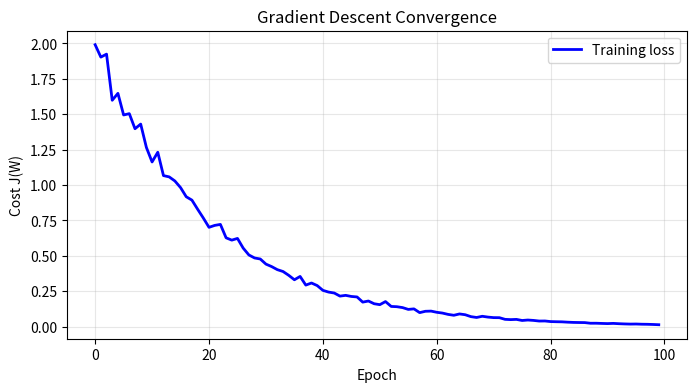
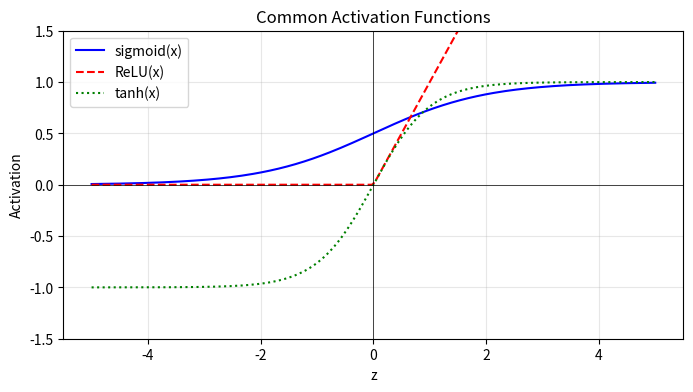
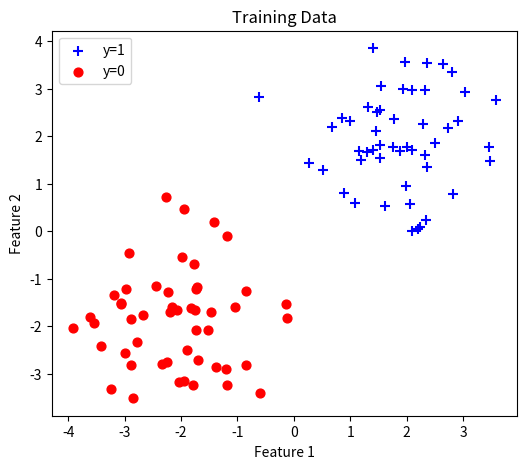
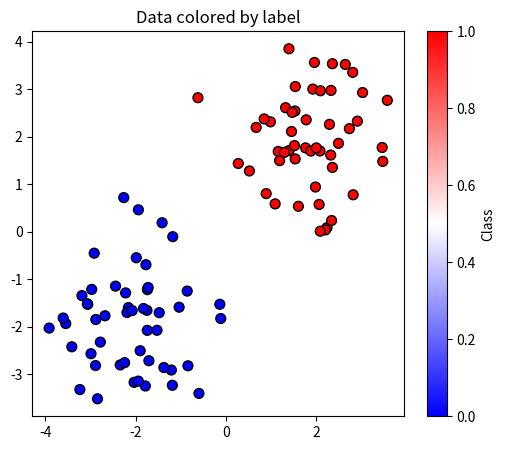
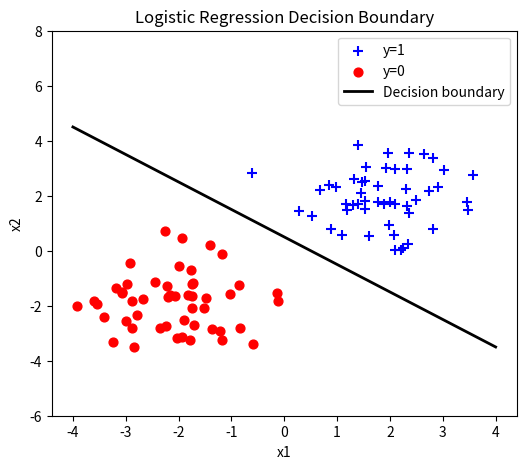
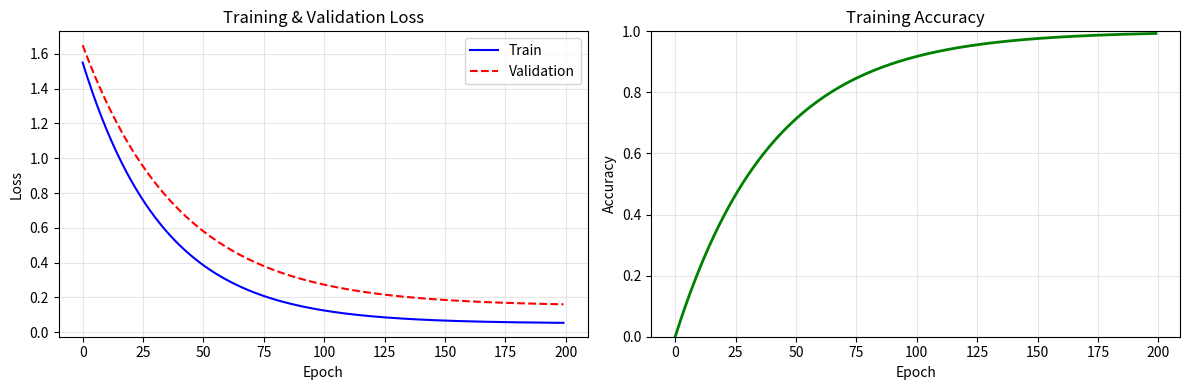
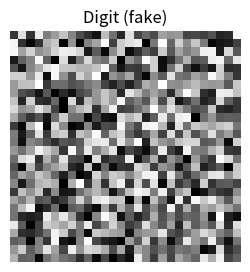
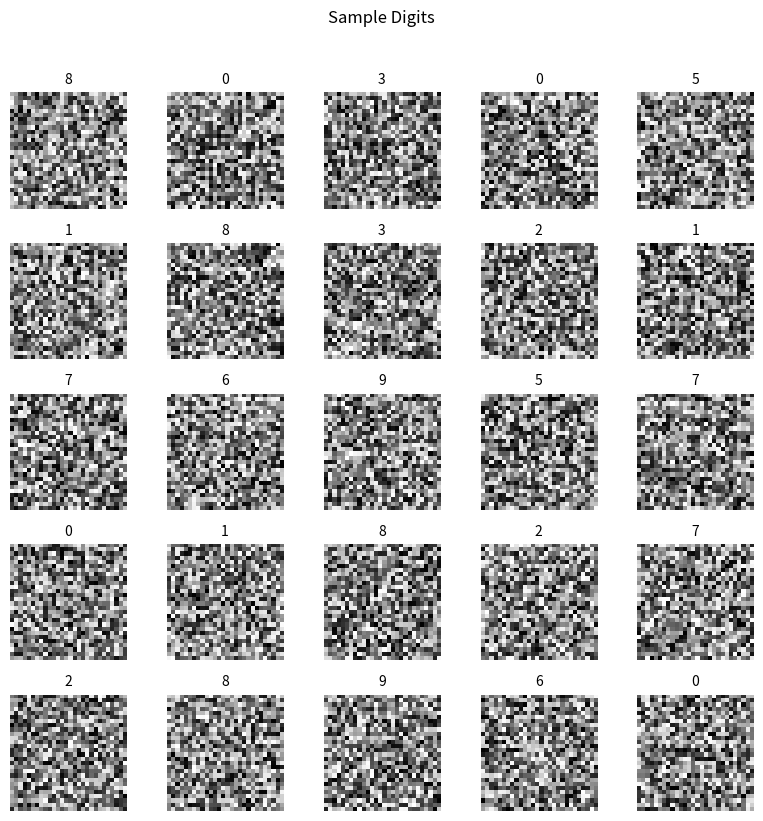
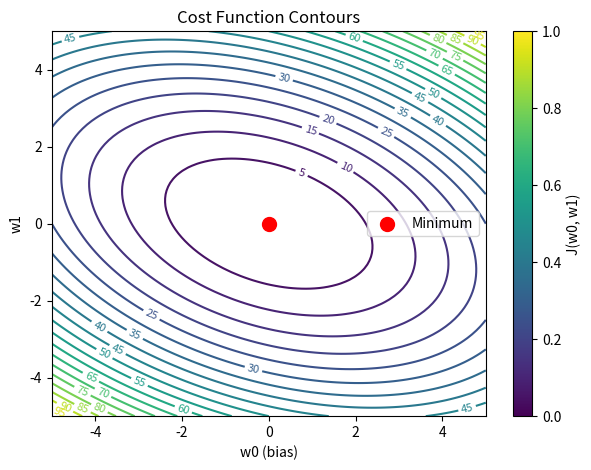
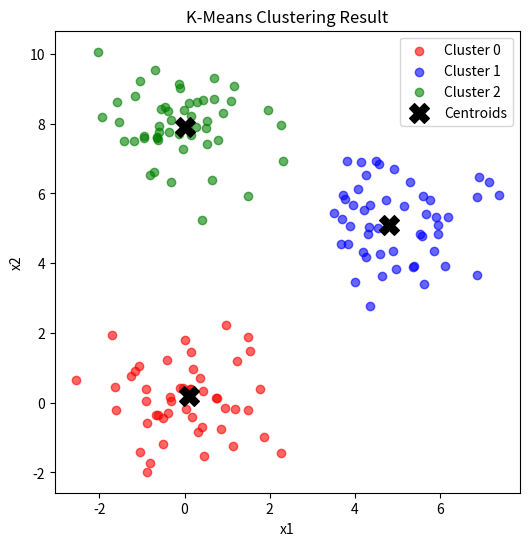
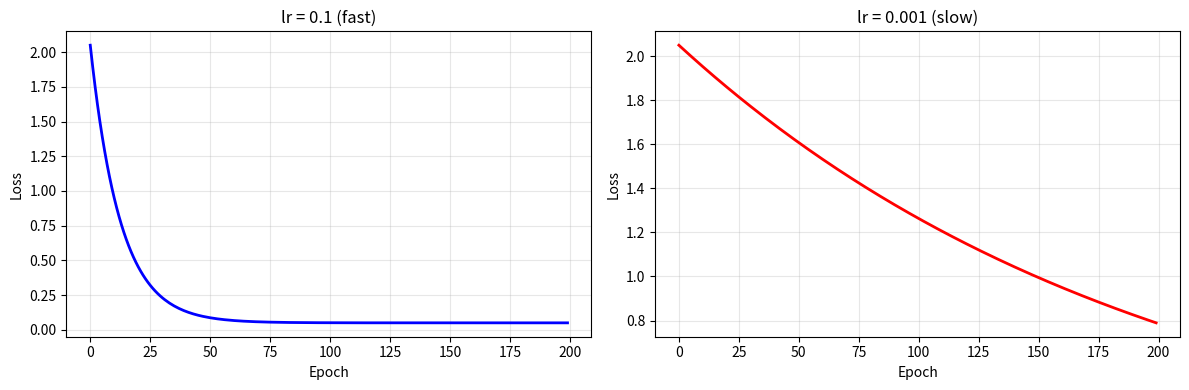
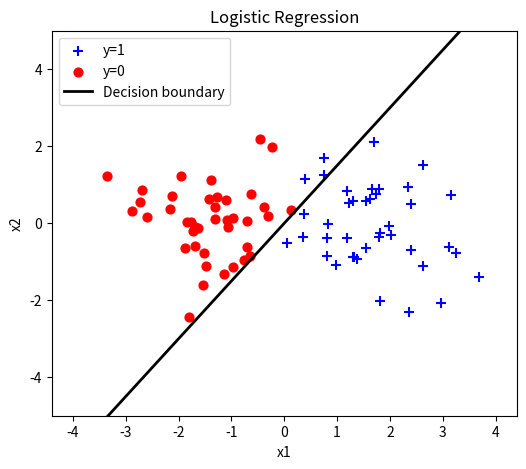
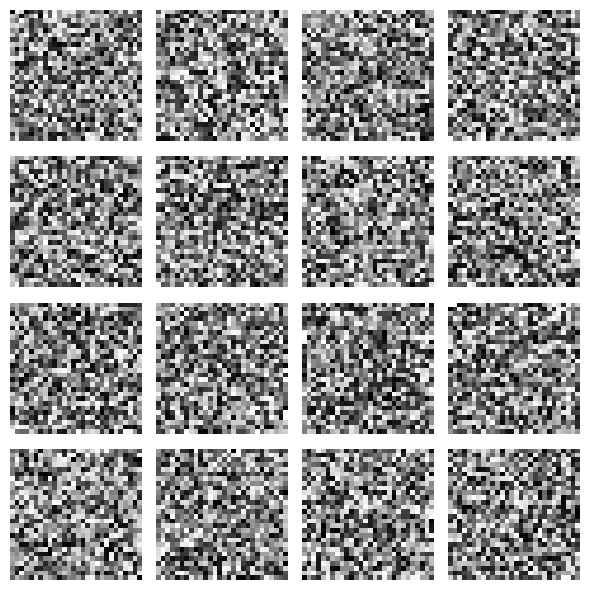
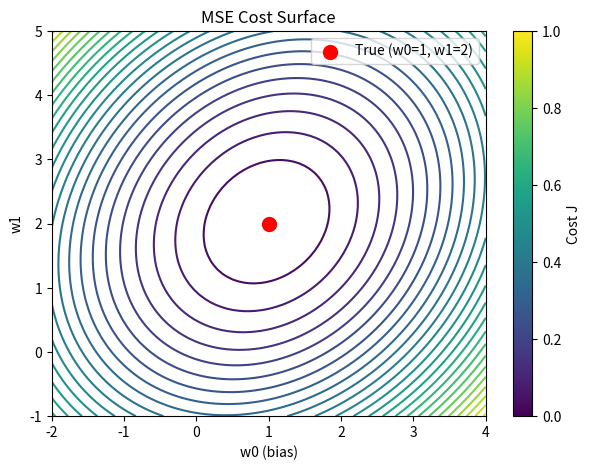
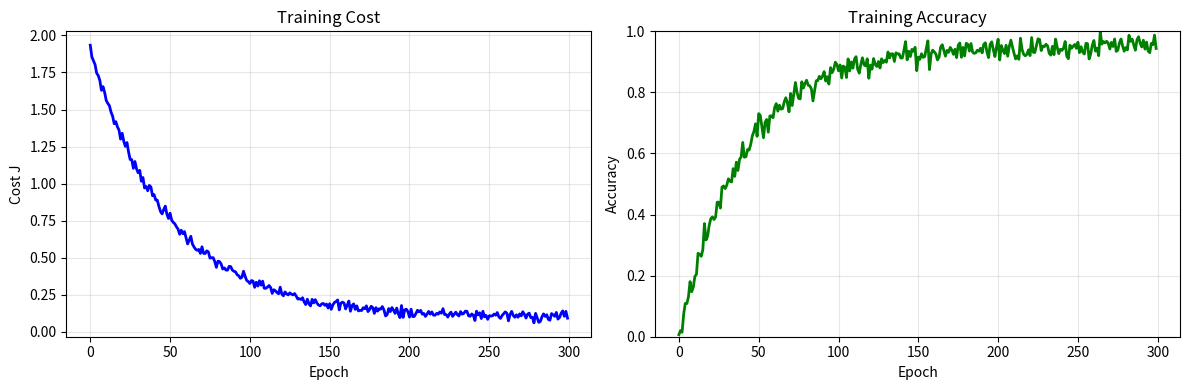

Source code (Python) for these figures, in order:
import numpy as np
import matplotlib.pyplot as plt

%matplotlib inline   # display plots inline in Jupyter

# Simulate a training loss curve
epochs = np.arange(100)
loss = 2.0 * np.exp(-0.05 * epochs) + 0.1 * np.random.randn(100) * np.exp(-0.05 * epochs)

plt.figure(figsize=(8, 4))
plt.plot(epochs, loss, 'b-', linewidth=2, label='Training loss')
plt.xlabel('Epoch')
plt.ylabel('Cost J(W)')
plt.title('Gradient Descent Convergence')
plt.legend()
plt.grid(True, alpha=0.3)
plt.show()

# Multiple lines
x = np.linspace(-5, 5, 200)

plt.figure(figsize=(8, 4))
plt.plot(x, 1 / (1 + np.exp(-x)),  'b-', label='sigmoid(x)')
plt.plot(x, np.maximum(0, x),       'r--', label='ReLU(x)')
plt.plot(x, np.tanh(x),             'g:',  label='tanh(x)')
plt.axhline(0, color='k', linewidth=0.5)
plt.axvline(0, color='k', linewidth=0.5)
plt.xlabel('z')
plt.ylabel('Activation')
plt.title('Common Activation Functions')
plt.legend()
plt.ylim(-1.5, 1.5)
plt.grid(True, alpha=0.3)
plt.show()

# Generate 2-class data
np.random.seed(42)
X_pos = np.random.randn(50, 2) + [2, 2]
X_neg = np.random.randn(50, 2) + [-2, -2]

plt.figure(figsize=(6, 5))
plt.scatter(X_pos[:, 0], X_pos[:, 1], c='blue', marker='+', s=60, label='y=1')
plt.scatter(X_neg[:, 0], X_neg[:, 1], c='red',  marker='o', s=40, label='y=0')
plt.xlabel('Feature 1')
plt.ylabel('Feature 2')
plt.title('Training Data')
plt.legend()
plt.show()

# Plot using a color array — useful when you have a label array
np.random.seed(0)
X_all = np.vstack([X_pos, X_neg])
y_all = np.array([1]*50 + [0]*50)

plt.figure(figsize=(6, 5))
plt.scatter(X_all[:, 0], X_all[:, 1], c=y_all, cmap='bwr', edgecolors='k', s=50)
plt.colorbar(label='Class')
plt.title('Data colored by label')
plt.show()

# For linear decision boundary: W[0] + W[1]*x1 + W[2]*x2 = 0
# Solve for x2: x2 = -(W[0] + W[1]*x1) / W[2]

W = np.array([-0.5, 1.0, 1.0])  # example weights [bias, w1, w2]

x1_range = np.linspace(-4, 4, 100)
x2_boundary = -(W[0] + W[1] * x1_range) / W[2]

plt.figure(figsize=(6, 5))
plt.scatter(X_pos[:, 0], X_pos[:, 1], c='blue', marker='+', s=60, label='y=1')
plt.scatter(X_neg[:, 0], X_neg[:, 1], c='red',  marker='o', s=40, label='y=0')
plt.plot(x1_range, x2_boundary, 'k-', linewidth=2, label='Decision boundary')
plt.xlabel('x1'); plt.ylabel('x2')
plt.title('Logistic Regression Decision Boundary')
plt.legend()
plt.ylim(-6, 8)
plt.show()

epochs = np.arange(200)
train_loss = 1.5 * np.exp(-0.03 * epochs) + 0.05
val_loss   = 1.5 * np.exp(-0.025 * epochs) + 0.15
accuracy   = 1 - np.exp(-0.025 * epochs)

fig, axes = plt.subplots(1, 2, figsize=(12, 4))

# Left subplot
axes[0].plot(epochs, train_loss, 'b-', label='Train')
axes[0].plot(epochs, val_loss,   'r--', label='Validation')
axes[0].set_xlabel('Epoch')
axes[0].set_ylabel('Loss')
axes[0].set_title('Training & Validation Loss')
axes[0].legend()
axes[0].grid(True, alpha=0.3)

# Right subplot
axes[1].plot(epochs, accuracy, 'g-', linewidth=2)
axes[1].set_xlabel('Epoch')
axes[1].set_ylabel('Accuracy')
axes[1].set_title('Training Accuracy')
axes[1].set_ylim(0, 1)
axes[1].grid(True, alpha=0.3)

plt.tight_layout()
plt.show()

# Display a single 28x28 grayscale image
np.random.seed(5)
fake_digit = np.random.rand(28, 28)

plt.figure(figsize=(3, 3))
plt.imshow(fake_digit, cmap='gray')
plt.axis('off')   # hide tick marks
plt.title('Digit (fake)')
plt.show()

# Display a grid of images — pattern from neural network notebooks
n_images = 25
images = np.random.rand(n_images, 28, 28)
labels = np.random.randint(0, 10, n_images)

fig, axes = plt.subplots(5, 5, figsize=(8, 8))
for i, ax in enumerate(axes.flat):
    ax.imshow(images[i], cmap='gray')
    ax.set_title(str(labels[i]), fontsize=10)
    ax.axis('off')

plt.suptitle('Sample Digits', y=1.02)
plt.tight_layout()
plt.show()

# Create a 2D grid of parameter values
w0_vals = np.linspace(-5, 5, 100)
w1_vals = np.linspace(-5, 5, 100)
W0, W1 = np.meshgrid(w0_vals, w1_vals)

# Compute a bowl-shaped cost function J(w0, w1)
J = W0**2 + 2 * W1**2 + W0 * W1   # example quadratic

plt.figure(figsize=(7, 5))
contours = plt.contour(W0, W1, J, levels=20, cmap='viridis')
plt.clabel(contours, inline=True, fontsize=8)
plt.xlabel('w0 (bias)')
plt.ylabel('w1')
plt.title('Cost Function Contours')

# Mark the minimum
plt.scatter(0, 0, color='red', s=100, zorder=5, label='Minimum')
plt.legend()
plt.colorbar(label='J(w0, w1)')
plt.show()

# Generate 3-cluster data
np.random.seed(0)
c1 = np.random.randn(50, 2) + [0, 0]
c2 = np.random.randn(50, 2) + [5, 5]
c3 = np.random.randn(50, 2) + [0, 8]
X_clust = np.vstack([c1, c2, c3])

# Fake assignments and centroids
assignments = np.array([0]*50 + [1]*50 + [2]*50)
centroids = np.array([[0.1, 0.2], [4.8, 5.1], [0.0, 7.9]])

colors = ['red', 'blue', 'green']
plt.figure(figsize=(6, 6))
for k in range(3):
    mask = assignments == k
    plt.scatter(X_clust[mask, 0], X_clust[mask, 1],
                c=colors[k], alpha=0.6, label=f'Cluster {k}')

# Mark centroids
plt.scatter(centroids[:, 0], centroids[:, 1],
            c='black', marker='X', s=200, zorder=5, label='Centroids')

plt.xlabel('x1'); plt.ylabel('x2')
plt.title('K-Means Clustering Result')
plt.legend()
plt.show()

epochs = np.arange(200)
loss_fast = 2.0 * np.exp(-0.08 * epochs) + 0.05
loss_slow = 2.0 * np.exp(-0.005 * epochs) + 0.05

# YOUR CODE HERE

# SOLUTION
fig, axes = plt.subplots(1, 2, figsize=(12, 4))

axes[0].plot(epochs, loss_fast, 'b-', linewidth=2)
axes[0].set_title('lr = 0.1 (fast)')
axes[0].set_xlabel('Epoch'); axes[0].set_ylabel('Loss')
axes[0].grid(True, alpha=0.3)

axes[1].plot(epochs, loss_slow, 'r-', linewidth=2)
axes[1].set_title('lr = 0.001 (slow)')
axes[1].set_xlabel('Epoch'); axes[1].set_ylabel('Loss')
axes[1].grid(True, alpha=0.3)

plt.tight_layout()
plt.show()

np.random.seed(1)
X1 = np.random.randn(40, 2) + [1.5, 0]
X0 = np.random.randn(40, 2) + [-1.5, 0]
W = np.array([0.0, 1.5, -1.0])

# YOUR CODE HERE
# Decision boundary: W[0] + W[1]*x1 + W[2]*x2 = 0 → x2 = -(W[0] + W[1]*x1)/W[2]

# SOLUTION
x1_range = np.linspace(-4, 4, 100)
x2_boundary = -(W[0] + W[1] * x1_range) / W[2]

plt.figure(figsize=(6, 5))
plt.scatter(X1[:, 0], X1[:, 1], c='blue', marker='+', s=60, label='y=1')
plt.scatter(X0[:, 0], X0[:, 1], c='red',  marker='o', s=40, label='y=0')
plt.plot(x1_range, x2_boundary, 'k-', linewidth=2, label='Decision boundary')
plt.xlabel('x1'); plt.ylabel('x2')
plt.title('Logistic Regression')
plt.legend()
plt.ylim(-5, 5)
plt.show()

images = np.random.rand(16, 28, 28)

# YOUR CODE HERE

# SOLUTION
fig, axes = plt.subplots(4, 4, figsize=(6, 6))
for i, ax in enumerate(axes.flat):
    ax.imshow(images[i], cmap='gray')
    ax.axis('off')
plt.tight_layout()
plt.show()

np.random.seed(42)
x_data = np.random.randn(30)
y_data = 2.0 * x_data + 1.0 + 0.3 * np.random.randn(30)  # true: w0=1, w1=2

w0_vals = np.linspace(-2, 4, 80)
w1_vals = np.linspace(-1, 5, 80)
W0, W1 = np.meshgrid(w0_vals, w1_vals)

# YOUR CODE HERE: compute J at each (w0, w1) point and plot contours
# Hint: J[i,j] = mean((W0[i,j] + W1[i,j]*x_data - y_data)^2)

# SOLUTION
J = np.zeros_like(W0)
for i in range(W0.shape[0]):
    for j in range(W0.shape[1]):
        pred = W0[i,j] + W1[i,j] * x_data
        J[i,j] = np.mean((pred - y_data)**2)

plt.figure(figsize=(7, 5))
plt.contour(W0, W1, J, levels=30, cmap='viridis')
plt.scatter([1.0], [2.0], c='red', s=100, zorder=5, label='True (w0=1, w1=2)')
plt.xlabel('w0 (bias)'); plt.ylabel('w1')
plt.title('MSE Cost Surface')
plt.colorbar(label='Cost J')
plt.legend()
plt.show()

np.random.seed(7)
epochs = np.arange(300)
cost     = 1.8 * np.exp(-0.02 * epochs) + 0.1 + 0.02 * np.random.randn(300)
accuracy = 0.95 * (1 - np.exp(-0.025 * epochs)) + 0.02 * np.random.randn(300)

# YOUR CODE HERE: 1x2 subplot, left=cost, right=accuracy

# SOLUTION
fig, (ax1, ax2) = plt.subplots(1, 2, figsize=(12, 4))

ax1.plot(epochs, cost, 'b-', linewidth=2)
ax1.set_xlabel('Epoch'); ax1.set_ylabel('Cost J')
ax1.set_title('Training Cost')
ax1.grid(True, alpha=0.3)

ax2.plot(epochs, np.clip(accuracy, 0, 1), 'g-', linewidth=2)
ax2.set_xlabel('Epoch'); ax2.set_ylabel('Accuracy')
ax2.set_title('Training Accuracy')
ax2.set_ylim(0, 1)
ax2.grid(True, alpha=0.3)

plt.tight_layout()
plt.show()
